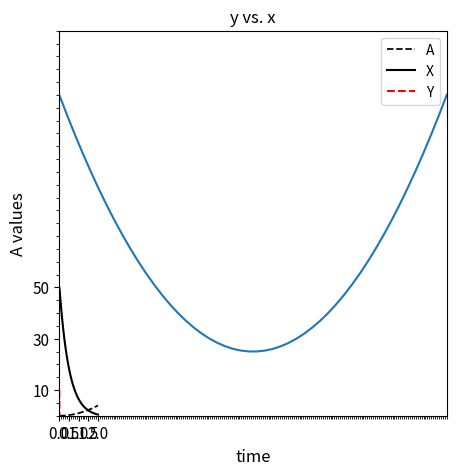
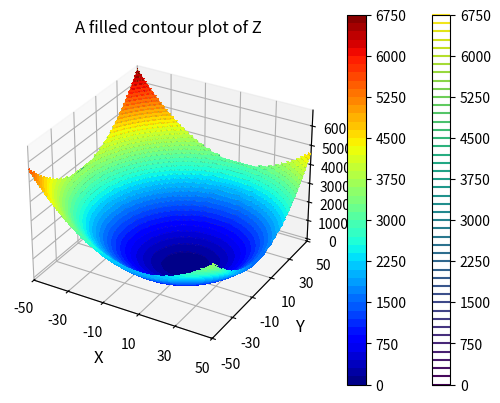

Reproduce these figures in Python, in order.
# A Code Cell

# This Cell will run python code using IPython. It is compiled/run using a Python 3 kernel whenever you run the cell
# It also features syntax highlighting and light automatic formatting common to python
# Lines preceded by a pound sign/hashtag (#) are read as comments in Python, and they are not executed as code.

# Running this cell will import all of the packages necessary to execute the cells below without throwing errors. 
# We will cover importing packages during the workshop; here it is just a test to make sure the installation is correct

import numpy as np
import matplotlib.pyplot as plt
from scipy.integrate import quad
from scipy.integrate import solve_ivp
import scipy.optimize as opt
from scipy.interpolate import interp1d

#This cell creates a numpy array and executes various element-wise operations on it (broadcasting)

A = np.array([1, 2, 3, 4, 5])
B = np.exp(A)
C = np.log(A)
D = np.log10(A)
E = A+B
F = A*B
print(A)
print(B)
print(C)
print(D)
print(E)
print(F)

# This cell creates 2D numpy arrays and performs a matrix multiplication
M1 = np.array([[1, 2, 3], [4, 5, 6], [7, 8, 9]])
M2 = np.array([[10, 11, 12], [13, 14, 15], [16, 17, 18]])
M1@M2

# This cell creats a function h(x) = x^2 using lamba syntax and evaluates it at x = 25

h = lambda x: x**2

print(f'h(x) at x = 25 is h = {h(25):0.0f}')

# This cell creates a function g(x) that calculates and returns the values of a, b, and c

def g(x):
    a = x**2
    b = np.hstack([x, a])
    c = np.sum(np.exp(x))
    return (a, b, c)

# This cell evaluates the function g(x) for an array of 100 x values; it checks the type, size, and shape of the results
xset = np.linspace(0, 2, 100)
A, B, C = g(xset)
print(f'A is a {type(A)}, it\'s size is {A.size}, and it\'s shape is {A.shape}.')
print(f'B is a {type(B)}, it\'s size is {B.size}, and it\'s shape is {B.shape}.')
print(f'C is a {type(C)}, it\'s size is {C.size:3d}, and it\'s shape is {C.shape}.')

# This cell plots A vs. X with some very basic formatting commands

plt.figure(1, figsize = (5, 5))
plt.plot(xset, A, label = 'A', color = 'black', linestyle = 'dashed', linewidth = 1.25)
plt.xlabel('X values', fontsize = 12)
plt.ylabel('A values', fontsize = 12)
plt.xlim(0, max(xset))
plt.ylim(0, 5)
plt.xticks([0, 0.5, 1.0, 1.5, 2.0], fontsize = 11)
plt.yticks(fontsize = 11)
plt.minorticks_on()
plt.legend()
plt.show()

# This cell runs a simple for loop

days = ['Sunday', 'Monday', 'Tuesday', 'Wednesday', 'Thursday', 'Friday', 'Saturday']

for day in days:
    print(day)    

# This cell uses a list comprehension to square each element in a list

A = [1, 2, 3, 4, 5]
B = [value**2 for value in A]
print(B)

# This cell runs a simple while loop

test = 0

while test <= 10:
    print(test)
    test += 1

#This cell solves a single nonlinear algebraic equation (x^3 - 2x^2 + exp(x) = 25) using opt.newton()

def eqn(x):
    return x**3 - 2*x**2 + np.exp(x) - 25

ans1 = opt.newton(eqn, 2)

print(f'The solution is x = {ans1:0.2f}')

# This cell solves a system of equations (x^2 + y^2 = 25 and x + exp(y) = 15) with opt.root()

def eqns(var):
    x, y = var
    eqn1 = x**2 + y**2 - 25
    eqn2 = x + np.exp(y) - 15
    return (eqn1, eqn2)

ans1 = opt.root(eqns, [1, 1])

if ans1.message == 'The solution converged.':
    print('The cell has executed correctly!')
    print(f'The solution is x = {ans1.x[0]:0.3f} and y = {ans1.x[1]:0.3f}') 

# This cell solves a definite integral (int(x^2 from 0 to 25)) using gaussian quadrature; i

integrand = lambda x:  x**2
integral, error = quad(integrand, 0, 25)
print(integral)

# This cell solves an initial value problem comprised of coupled system of ODEs (dx/dt = -xy and dy/dt = -x^2 + y^2)
# at t = 0, x = 50 and y = 10

def odefun(t, var):
    x, y = var
    dxdt = -x + y
    dydt = -x**2 + y**2
    return (dxdt, dydt)

ans2 = solve_ivp(odefun, (0, 2), (50, 10), atol = 1e-8, rtol = 1e-8) 
tsol = ans2.t
ysol = ans2.y[1]
if ans2.success == True:
    print('The ODE solver executed correctly!!')
    print('The graph below shows the behavior of X and Y as time increases')

plt.figure(1, figsize = (5, 5))
plt.plot(ans2.t, ans2.y[0], label = 'X', color = 'black')
plt.plot(ans2.t, ans2.y[1], label = 'Y', color = 'red', linestyle = 'dashed')
plt.xlim(0, 2)
plt.ylim(-50, 50)
plt.xlabel('time', fontsize = 12)
plt.xticks(np.arange(0, 2.01, 0.5), fontsize = 11)
plt.yticks(np.arange(-50, 50.1, 20), fontsize = 11)
plt.legend()
plt.show()

# This cell creates an 1D interpolating polynomial (spline) that approximates the true solution y(t) from the ODE solution above

itp1 = interp1d(tsol, ysol, kind = 'cubic')
itp1(1.0)

# This cell finds the minimum in a function y = (x - 10)^2 + 25 using opt.minimize

y = lambda x: (x - 10)**2 + 25
xset = np.linspace(0, 20)
plt.plot(xset, y(xset))
plt.title('y vs. x')
plt.xlim(0, 20)
plt.ylim(0, 150)
plt.show()

ans3 = opt.minimize_scalar(y)
if ans3.success == True:
    print(f'The cell has executed correctly.')
    print(f'The solver found a minimum at x = {ans3.x:0.2f}')

## This cell finds the minimum in a multivariate function z(x,y) = (x - 10)^2 + (y + 5)^2 using opt.mimimize()

def z(var):
    x, y = var
    return (x-10)**2 + (y+5)**2

ans4 = opt.minimize(z, (0, 0))
if ans4.message == 'Optimization terminated successfully.':
    print('The cell has executed correctly.')
    print(f'The solver found a minimum at x = {ans4.x[0]:0.1f} and y = {ans4.x[1]:0.1f}.')

# This plot graphs the above function z in a 3d surface plot

z2   = lambda x,y: (x-10)**2 + (y+5)**2
x    = np.linspace(-50, 50, 100)
y    = np.linspace(-50, 50, 100)
X, Y = np.meshgrid(x, y) #we're making a surface plot, so we create a grid of (x,y) pairs
Z    = z2(X,Y)  #generate the Z data on the meshgrid (X,Y) by evaluating f at each XY pair.

#Create the figure and axis
fig, ax = plt.subplots(subplot_kw={"projection": "3d"})
#Plot the surface.
surf = ax.plot_surface(X, Y, Z, cmap = 'jet')
#Set properties
plt.xlim(-50, 50)
plt.xticks(np.arange(-50, 50.1, 20))
plt.ylim(-50, 50)
plt.yticks(np.arange(-50, 50.1, 20))
plt.xlabel('X')
plt.ylabel('Y')
plt.title('Z values vs. X and Y')
plt.show()

#Plot as contours
plt.figure(2, figsize = (7, 5))
plt.title('A contour plot of Z')
plt.contour(X, Y, Z, levels = 50)
plt.xlim(-50, 50)
plt.xticks(np.arange(-50, 50.1, 20))
plt.ylim(-50, 50)
plt.yticks(np.arange(-50, 50.1, 20))
plt.xlabel('X', fontsize = 12)
plt.ylabel('Y', fontsize = 12)
plt.colorbar()
plt.show()

#Plot as filled contours
plt.figure(2, figsize = (7, 5))
plt.title('A filled contour plot of Z')
plt.contourf(X, Y, Z, levels = 50, cmap = 'jet')
plt.xlim(-50, 50)
plt.xticks(np.arange(-50, 50.1, 20))
plt.ylim(-50, 50)
plt.yticks(np.arange(-50, 50.1, 20))
plt.xlabel('X', fontsize = 12)
plt.ylabel('Y', fontsize = 12)
plt.colorbar()
plt.show()